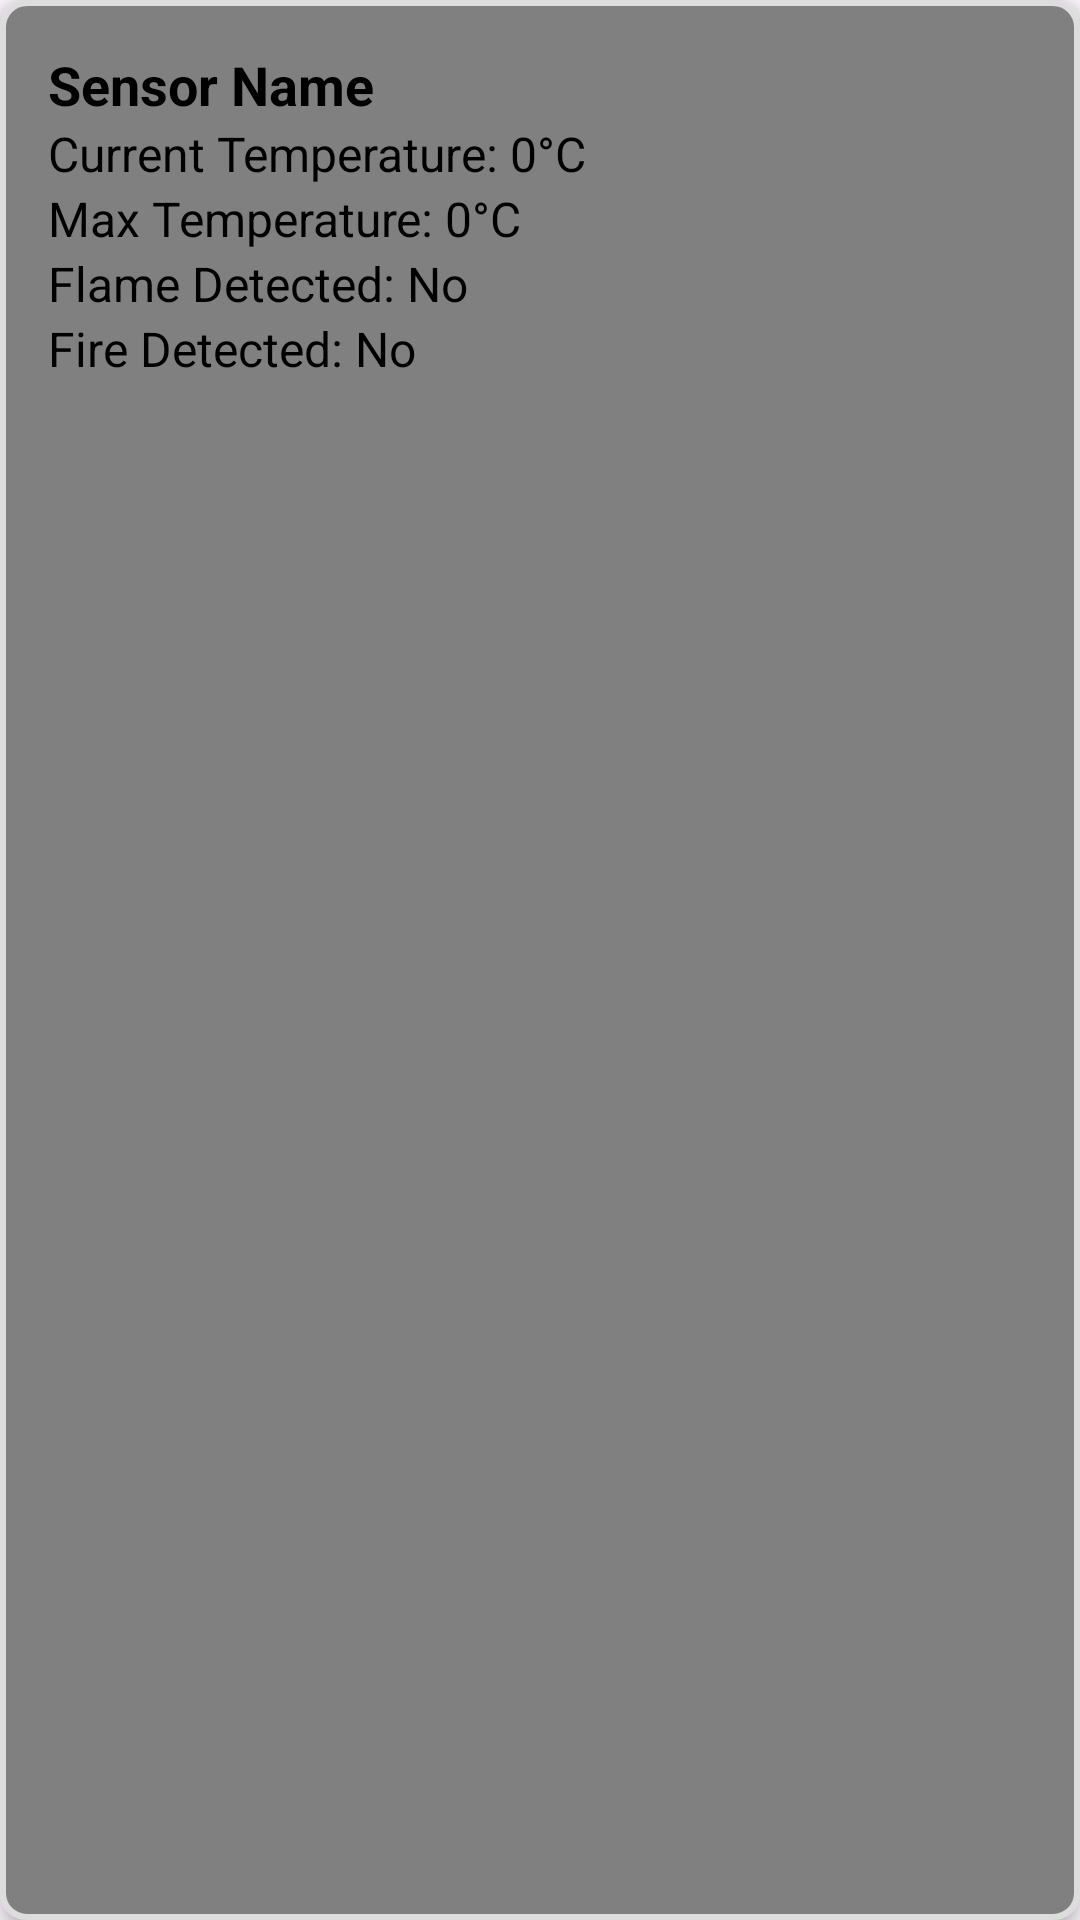

Write the Android layout XML for this screen, with the resource values it uses.
<!-- AndroidManifest.xml: application theme Theme.Dine_Safe_Android -->
<!-- res/layout/sensor_card.xml -->
<?xml version="1.0" encoding="utf-8"?>
<LinearLayout xmlns:android="http://schemas.android.com/apk/res/android"
    android:layout_width="match_parent"
    android:layout_height="wrap_content"
    android:orientation="vertical"
    android:padding="16dp"
    android:layout_marginBottom="8dp"
    android:background="@drawable/card_background"
    android:layout_margin="10dp"
    android:elevation="4dp">

    <TextView
        android:id="@+id/tvSensorName"
        android:layout_width="wrap_content"
        android:layout_height="wrap_content"
        android:text="Sensor Name"
        android:textSize="18sp"
        android:textStyle="bold"
        android:textColor="@color/black" />

    <TextView
        android:id="@+id/tvCurrentTemp"
        android:layout_width="wrap_content"
        android:layout_height="wrap_content"
        android:textColor="@color/black"
        android:text="Current Temperature: 0°C"
        android:textSize="16sp"
         />

    <TextView
        android:id="@+id/tvMaxTemp"
        android:layout_width="wrap_content"
        android:layout_height="wrap_content"
        android:text="Max Temperature: 0°C"
        android:textColor="@color/black"
        android:textSize="16sp"
         />

    <TextView
        android:id="@+id/tvFlameDetected"
        android:layout_width="wrap_content"
        android:layout_height="wrap_content"
        android:text="Flame Detected: No"
        android:textColor="@color/black"
        android:textSize="16sp"
         />

    <TextView
        android:id="@+id/tvFireDetected"
        android:layout_width="wrap_content"
        android:textColor="@color/black"
        android:layout_height="wrap_content"
        android:text="Fire Detected: No"
        android:textSize="16sp"
         />
</LinearLayout>
<!-- resources referenced by this layout -->
<resources>
  <color name="black">#FF000000</color>
  <!-- drawable card_background (drawable) -->
  <?xml version="1.0" encoding="utf-8"?>
  <shape xmlns:android="http://schemas.android.com/apk/res/android">
      <solid android:color="#808080"/> 
      <corners android:radius="8dp"/> 
      <padding android:left="10dp" android:top="10dp" android:right="10dp" android:bottom="10dp"/>
      <stroke android:width="2dp" android:color="#DDDDDD"/> 
  </shape>
  <style name="Theme.Dine_Safe_Android" parent="Base.Theme.Dine_Safe_Android" />
  <style name="Base.Theme.Dine_Safe_Android" parent="Theme.Material3.DayNight.NoActionBar">
          
          
      </style>
</resources>
